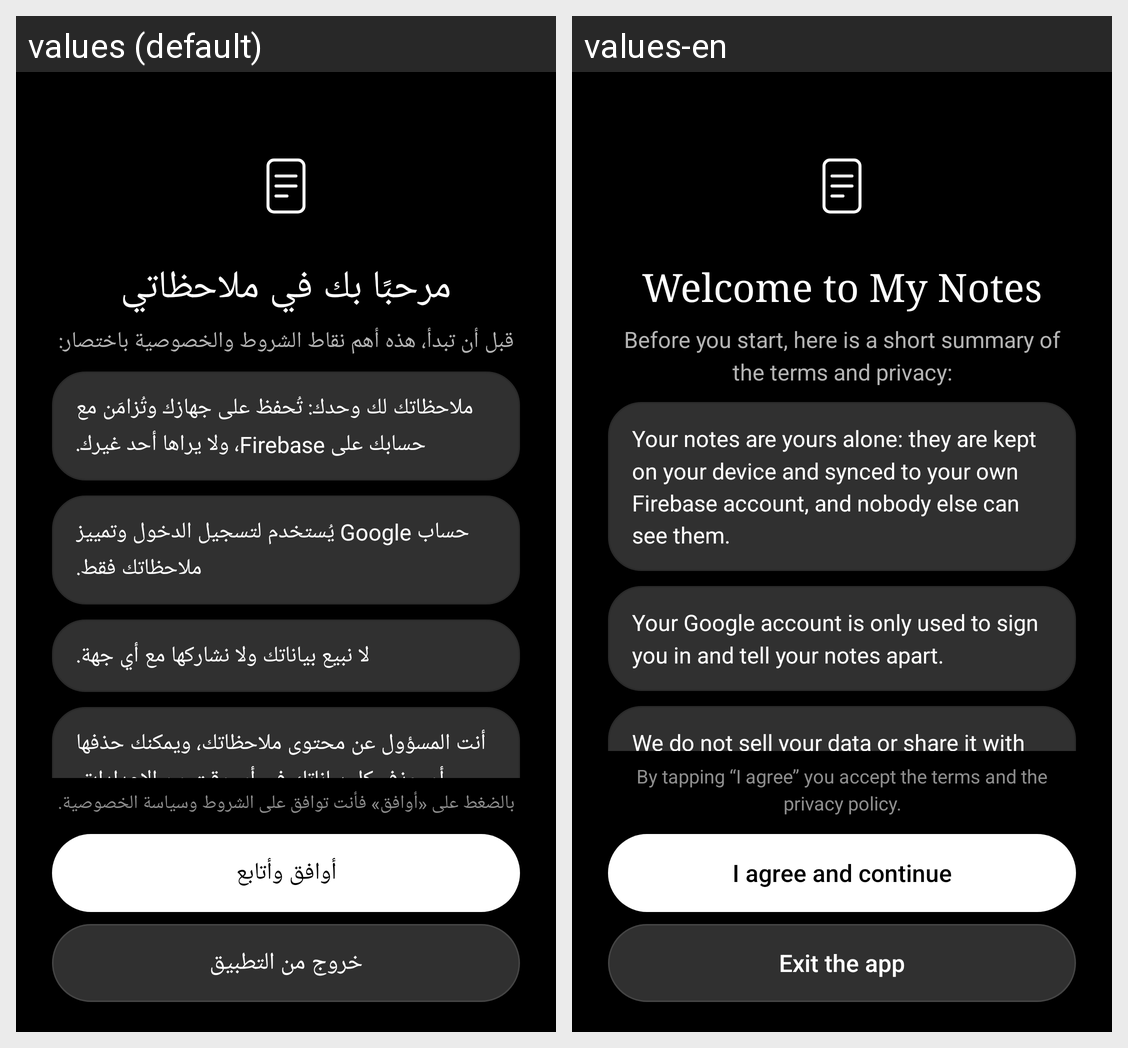

Translations of the strings shown on this Android screen, per locale in the grid:
Android screen res/layout/activity_terms.xml rendered under 2 locales, left to right: values (default), values-en. Device: Nexus 5 (rendered at 1080×1920; each locale shown at half size, 540×960, under a caption strip naming it); theme AppTheme.
Strings drawn on this screen, with the default value and each locale's value (text and hints the layout hard-codes, and strings that could not be matched under every locale, appear in the picture but are not listed):

terms_title
  values: مرحبًا بك في ملاحظاتي
  values-en: Welcome to My Notes

terms_intro
  values: قبل أن تبدأ، هذه أهم نقاط الشروط والخصوصية باختصار:
  values-en: Before you start, here is a short summary of the terms and privacy:

terms_p1
  values: ملاحظاتك لك وحدك: تُحفظ على جهازك وتُزامَن مع حسابك على Firebase، ولا يراها أحد غيرك.
  values-en: Your notes are yours alone: they are kept on your device and synced to your own Firebase account, and nobody else can see them.

terms_p2
  values: حساب Google يُستخدم لتسجيل الدخول وتمييز ملاحظاتك فقط.
  values-en: Your Google account is only used to sign you in and tell your notes apart.

terms_p3
  values: لا نبيع بياناتك ولا نشاركها مع أي جهة.
  values-en: We do not sell your data or share it with anyone.

terms_foot
  values: بالضغط على «أوافق» فأنت توافق على الشروط وسياسة الخصوصية.
  values-en: By tapping “I agree” you accept the terms and the privacy policy.

terms_accept
  values: أوافق وأتابع
  values-en: I agree and continue

terms_exit
  values: خروج من التطبيق
  values-en: Exit the app
